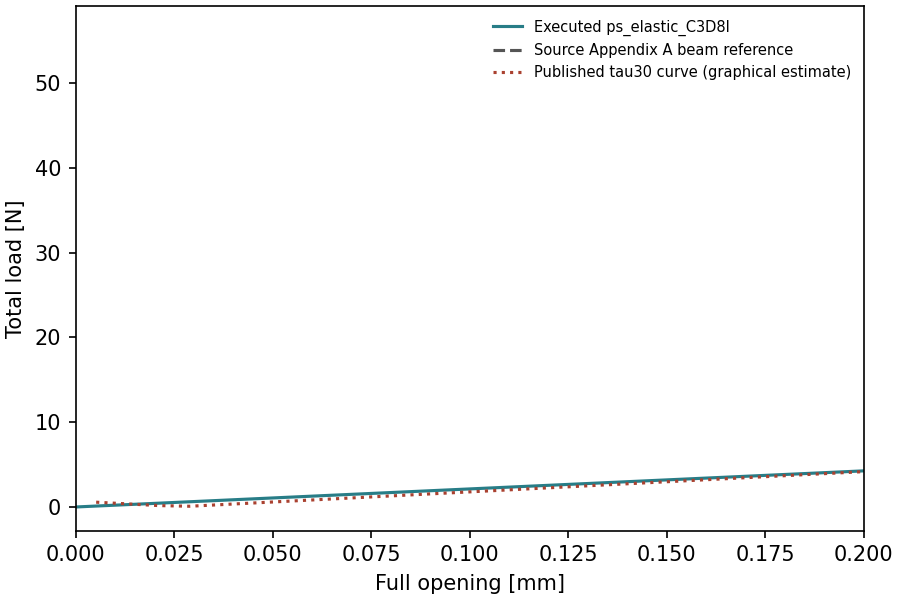

Values plotted in this chart, from the file beside it:
time, displacement_mm, total_force_N
0.0, 0.0, 0.0
0.25, 0.05, 1.065
0.5, 0.1, 2.131
0.75, 0.15, 3.196
1.0, 0.2, 4.261
